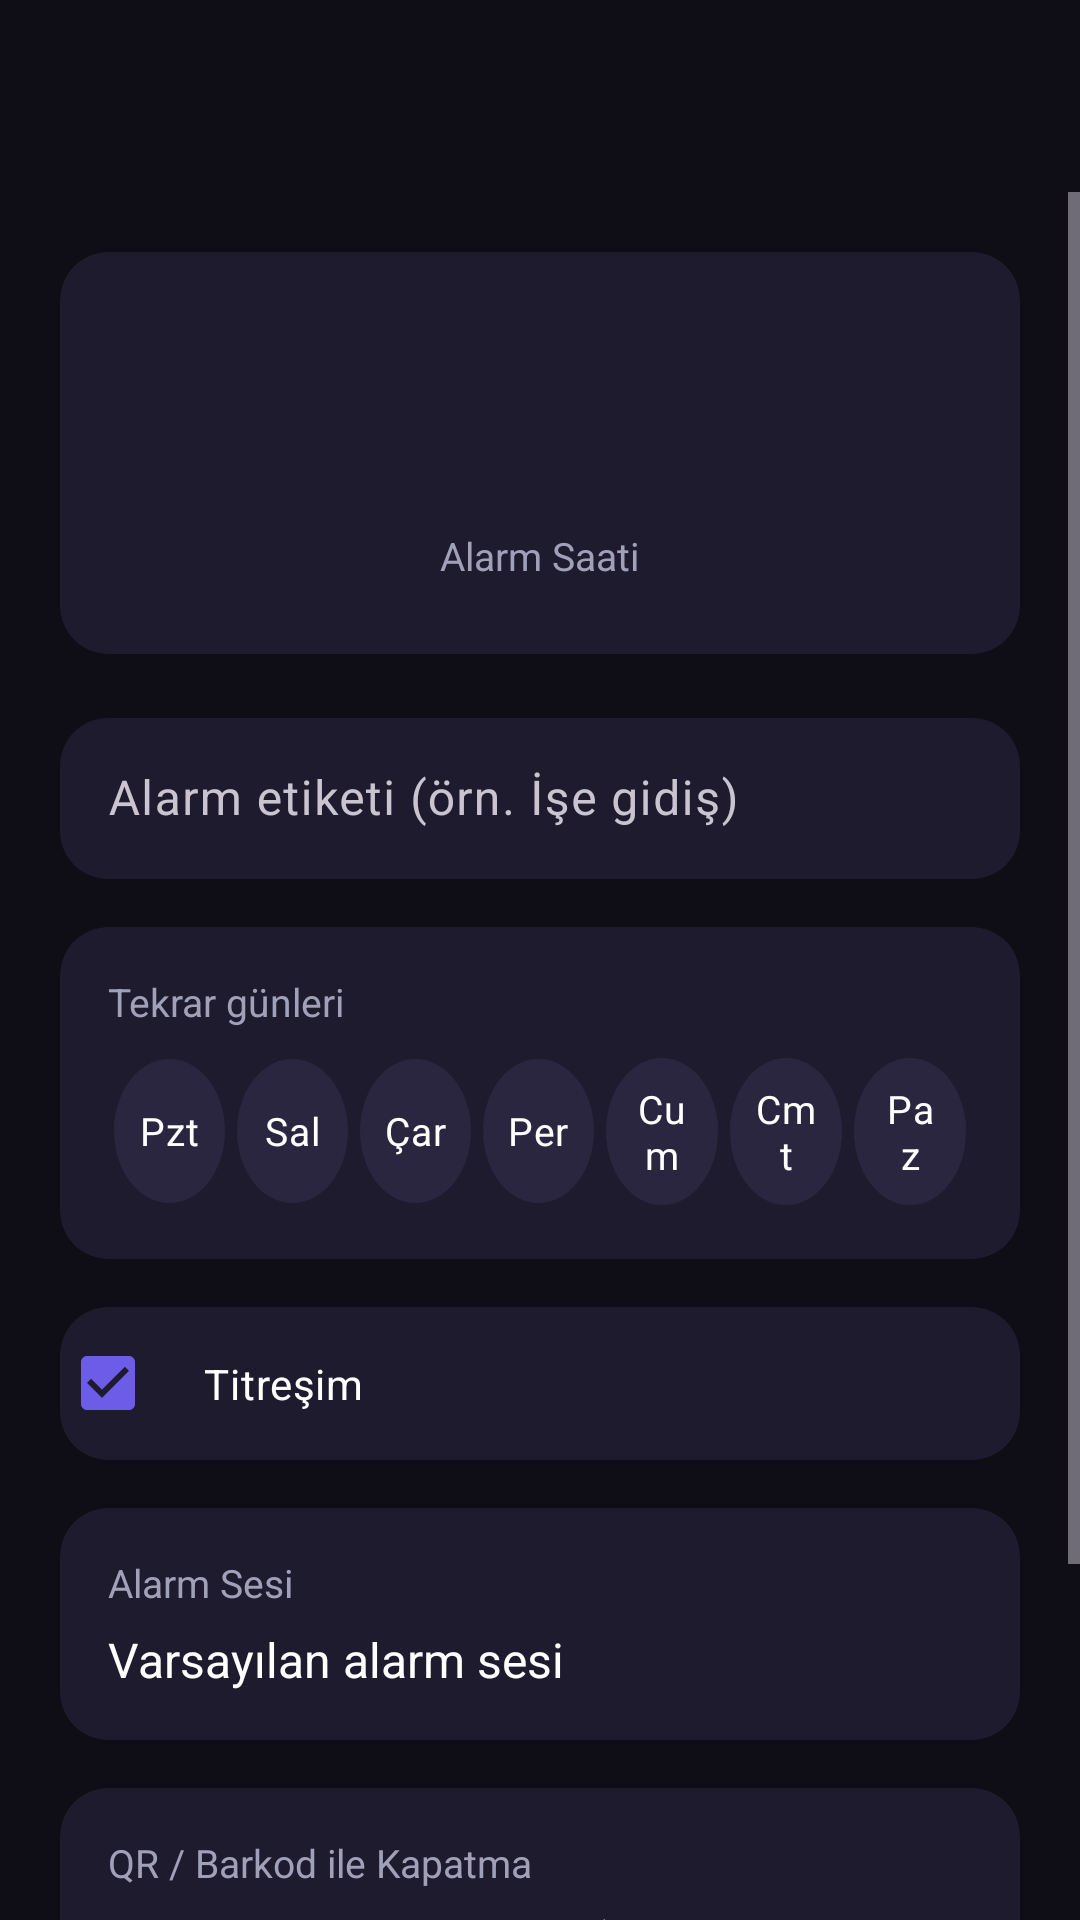

Reconstruct the res/layout file that produces this screen, plus the resources it refers to.
<!-- AndroidManifest.xml: application theme Theme.QRAlarm -->
<!-- res/layout/activity_add_alarm.xml -->
<?xml version="1.0" encoding="utf-8"?>
<androidx.coordinatorlayout.widget.CoordinatorLayout xmlns:android="http://schemas.android.com/apk/res/android"
    xmlns:app="http://schemas.android.com/apk/res-auto"
    xmlns:tools="http://schemas.android.com/tools"
    android:layout_width="match_parent"
    android:layout_height="match_parent"
    android:background="@color/background">

    <com.google.android.material.appbar.AppBarLayout
        android:layout_width="match_parent"
        android:layout_height="wrap_content"
        android:background="@color/background"
        android:elevation="0dp">

        <androidx.appcompat.widget.Toolbar
            android:id="@+id/toolbar_add"
            android:layout_width="match_parent"
            android:layout_height="?attr/actionBarSize"
            android:background="@color/background"
            app:titleTextColor="@color/text_primary"
            app:navigationIconTint="@color/text_primary"/>

    </com.google.android.material.appbar.AppBarLayout>

    <ScrollView
        android:layout_width="match_parent"
        android:layout_height="match_parent"
        app:layout_behavior="@string/appbar_scrolling_view_behavior">

        <LinearLayout
            android:layout_width="match_parent"
            android:layout_height="wrap_content"
            android:orientation="vertical"
            android:padding="20dp">

            
            <androidx.cardview.widget.CardView
                android:layout_width="match_parent"
                android:layout_height="wrap_content"
                app:cardBackgroundColor="@color/surface"
                app:cardCornerRadius="16dp"
                app:cardElevation="0dp"
                android:layout_marginBottom="16dp">

                <LinearLayout
                    android:id="@+id/btn_pick_time"
                    android:layout_width="match_parent"
                    android:layout_height="wrap_content"
                    android:orientation="vertical"
                    android:gravity="center"
                    android:padding="24dp"
                    android:background="?attr/selectableItemBackground">

                    <TextView
                        android:id="@+id/tv_selected_time"
                        android:layout_width="wrap_content"
                        android:layout_height="wrap_content"
                        android:textColor="@color/text_primary"
                        android:textSize="48sp"
                        android:textStyle="bold"
                        tools:text="07:30"/>

                    <TextView
                        android:layout_width="wrap_content"
                        android:layout_height="wrap_content"
                        android:layout_marginTop="4dp"
                        android:text="@string/alarm_time"
                        android:textColor="@color/text_secondary"
                        android:textSize="13sp"/>

                </LinearLayout>

            </androidx.cardview.widget.CardView>

            
            <com.google.android.material.textfield.TextInputLayout
                android:layout_width="match_parent"
                android:layout_height="wrap_content"
                android:layout_marginBottom="16dp"
                app:boxBackgroundColor="@color/surface"
                app:boxCornerRadiusTopStart="16dp"
                app:boxCornerRadiusTopEnd="16dp"
                app:boxCornerRadiusBottomStart="16dp"
                app:boxCornerRadiusBottomEnd="16dp"
                app:boxStrokeWidth="0dp"
                app:hintTextColor="@color/text_secondary">

                <com.google.android.material.textfield.TextInputEditText
                    android:id="@+id/et_label"
                    android:layout_width="match_parent"
                    android:layout_height="wrap_content"
                    android:hint="@string/label_hint"
                    android:textColor="@color/text_primary"
                    android:padding="16dp"/>

            </com.google.android.material.textfield.TextInputLayout>

            
            <androidx.cardview.widget.CardView
                android:layout_width="match_parent"
                android:layout_height="wrap_content"
                app:cardBackgroundColor="@color/surface"
                app:cardCornerRadius="16dp"
                app:cardElevation="0dp"
                android:layout_marginBottom="16dp">

                <LinearLayout
                    android:layout_width="match_parent"
                    android:layout_height="wrap_content"
                    android:orientation="vertical"
                    android:padding="16dp">

                    <TextView
                        android:layout_width="wrap_content"
                        android:layout_height="wrap_content"
                        android:text="@string/repeat_days"
                        android:textColor="@color/text_secondary"
                        android:textSize="13sp"
                        android:layout_marginBottom="8dp"/>

                    <LinearLayout
                        android:layout_width="match_parent"
                        android:layout_height="wrap_content"
                        android:orientation="horizontal"
                        android:gravity="center">

                        <CheckBox android:id="@+id/cb_mon" style="@style/DayCheckbox" android:text="@string/day_mon"/>
                        <CheckBox android:id="@+id/cb_tue" style="@style/DayCheckbox" android:text="@string/day_tue"/>
                        <CheckBox android:id="@+id/cb_wed" style="@style/DayCheckbox" android:text="@string/day_wed"/>
                        <CheckBox android:id="@+id/cb_thu" style="@style/DayCheckbox" android:text="@string/day_thu"/>
                        <CheckBox android:id="@+id/cb_fri" style="@style/DayCheckbox" android:text="@string/day_fri"/>
                        <CheckBox android:id="@+id/cb_sat" style="@style/DayCheckbox" android:text="@string/day_sat"/>
                        <CheckBox android:id="@+id/cb_sun" style="@style/DayCheckbox" android:text="@string/day_sun"/>

                    </LinearLayout>

                </LinearLayout>

            </androidx.cardview.widget.CardView>

            
            <androidx.cardview.widget.CardView
                android:layout_width="match_parent"
                android:layout_height="wrap_content"
                app:cardBackgroundColor="@color/surface"
                app:cardCornerRadius="16dp"
                app:cardElevation="0dp"
                android:layout_marginBottom="16dp">

                <CheckBox
                    android:id="@+id/cb_vibrate"
                    android:layout_width="match_parent"
                    android:layout_height="wrap_content"
                    android:padding="16dp"
                    android:text="@string/vibrate"
                    android:textColor="@color/text_primary"
                    android:checked="true"
                    android:buttonTint="@color/primary"/>

            </androidx.cardview.widget.CardView>

            
            <androidx.cardview.widget.CardView
                android:layout_width="match_parent"
                android:layout_height="wrap_content"
                app:cardBackgroundColor="@color/surface"
                app:cardCornerRadius="16dp"
                app:cardElevation="0dp"
                android:layout_marginBottom="16dp">

                <LinearLayout
                    android:id="@+id/btn_pick_sound"
                    android:layout_width="match_parent"
                    android:layout_height="wrap_content"
                    android:orientation="vertical"
                    android:padding="16dp"
                    android:background="?attr/selectableItemBackground">

                    <TextView
                        android:layout_width="wrap_content"
                        android:layout_height="wrap_content"
                        android:text="@string/alarm_sound"
                        android:textColor="@color/text_secondary"
                        android:textSize="13sp"
                        android:layout_marginBottom="6dp"/>

                    <TextView
                        android:id="@+id/tv_sound_name"
                        android:layout_width="match_parent"
                        android:layout_height="wrap_content"
                        android:text="@string/no_sound_selected"
                        android:textColor="@color/text_primary"
                        android:textSize="16sp"
                        android:ellipsize="end"
                        android:maxLines="1"/>

                </LinearLayout>

            </androidx.cardview.widget.CardView>

            
            <androidx.cardview.widget.CardView
                android:layout_width="match_parent"
                android:layout_height="wrap_content"
                app:cardBackgroundColor="@color/surface"
                app:cardCornerRadius="16dp"
                app:cardElevation="0dp"
                android:layout_marginBottom="24dp">

                <LinearLayout
                    android:id="@+id/btn_setup_qr"
                    android:layout_width="match_parent"
                    android:layout_height="wrap_content"
                    android:orientation="vertical"
                    android:padding="16dp"
                    android:background="?attr/selectableItemBackground">

                    <TextView
                        android:layout_width="wrap_content"
                        android:layout_height="wrap_content"
                        android:text="@string/qr_section_title"
                        android:textColor="@color/text_secondary"
                        android:textSize="13sp"
                        android:layout_marginBottom="6dp"/>

                    <TextView
                        android:id="@+id/tv_qr_status"
                        android:layout_width="match_parent"
                        android:layout_height="wrap_content"
                        android:text="@string/qr_not_set"
                        android:textColor="@color/danger"
                        android:textSize="15sp"
                        android:ellipsize="end"
                        android:maxLines="2"/>

                </LinearLayout>

            </androidx.cardview.widget.CardView>

            
            <com.google.android.material.button.MaterialButton
                android:id="@+id/btn_save_alarm"
                android:layout_width="match_parent"
                android:layout_height="56dp"
                android:text="@string/save"
                android:textSize="16sp"
                android:textStyle="bold"
                app:backgroundTint="@color/primary"
                app:cornerRadius="16dp"/>

        </LinearLayout>

    </ScrollView>

</androidx.coordinatorlayout.widget.CoordinatorLayout>
<!-- resources referenced by this layout -->
<resources>
  <color name="background">#0F0E17</color>
  <color name="danger">#FF6B6B</color>
  <color name="primary">#6C5CE7</color>
  <color name="surface">#1E1B2E</color>
  <color name="text_primary">#FFFFFF</color>
  <color name="text_secondary">#A0A0B8</color>
  <string name="alarm_sound">Alarm Sesi</string>
  <string name="alarm_time">Alarm Saati</string>
  <string name="day_fri">Cum</string>
  <string name="day_mon">Pzt</string>
  <string name="day_sat">Cmt</string>
  <string name="day_sun">Paz</string>
  <string name="day_thu">Per</string>
  <string name="day_tue">Sal</string>
  <string name="day_wed">Çar</string>
  <string name="label_hint">Alarm etiketi (örn. İşe gidiş)</string>
  <string name="no_sound_selected">Varsayılan alarm sesi</string>
  <string name="qr_not_set">QR/Barkod ayarlanmadı (alarm kapatılamaz!)</string>
  <string name="qr_section_title">QR / Barkod ile Kapatma</string>
  <string name="repeat_days">Tekrar günleri</string>
  <string name="save">Kaydet</string>
  <string name="vibrate">Titreşim</string>
  <style name="DayCheckbox">
          <item name="android:layout_width">0dp</item>
          <item name="android:layout_height">wrap_content</item>
          <item name="android:layout_weight">1</item>
          <item name="android:button">@null</item>
          <item name="android:background">@drawable/bg_day_checkbox</item>
          <item name="android:gravity">center</item>
          <item name="android:padding">8dp</item>
          <item name="android:layout_margin">2dp</item>
          <item name="android:textColor">@color/text_primary</item>
          <item name="android:textSize">13sp</item>
      </style>
  <style name="Theme.QRAlarm" parent="Theme.Material3.Dark.NoActionBar">
          <item name="colorPrimary">@color/primary</item>
          <item name="colorPrimaryVariant">@color/primary_dark</item>
          <item name="colorOnPrimary">@color/white</item>
          <item name="colorSecondary">@color/accent</item>
          <item name="colorOnSecondary">@color/black</item>
          <item name="android:colorBackground">@color/background</item>
          <item name="colorSurface">@color/surface</item>
          <item name="android:statusBarColor">@color/background</item>
          <item name="android:navigationBarColor">@color/background</item>
          <item name="android:windowLightStatusBar" tools:targetApi="m">false</item>
      </style>
  <!-- drawable bg_day_checkbox (drawable) -->
  <?xml version="1.0" encoding="utf-8"?>
  <selector xmlns:android="http://schemas.android.com/apk/res/android">
      <item android:state_checked="true">
          <shape android:shape="oval">
              <solid android:color="@color/primary"/>
          </shape>
      </item>
      <item>
          <shape android:shape="oval">
              <solid android:color="@color/surface_light"/>
          </shape>
      </item>
  </selector>
  <color name="primary_dark">#5849C2</color>
  <color name="white">#FFFFFF</color>
  <color name="accent">#00CEC9</color>
  <color name="black">#000000</color>
  <color name="surface_light">#2A2640</color>
</resources>
